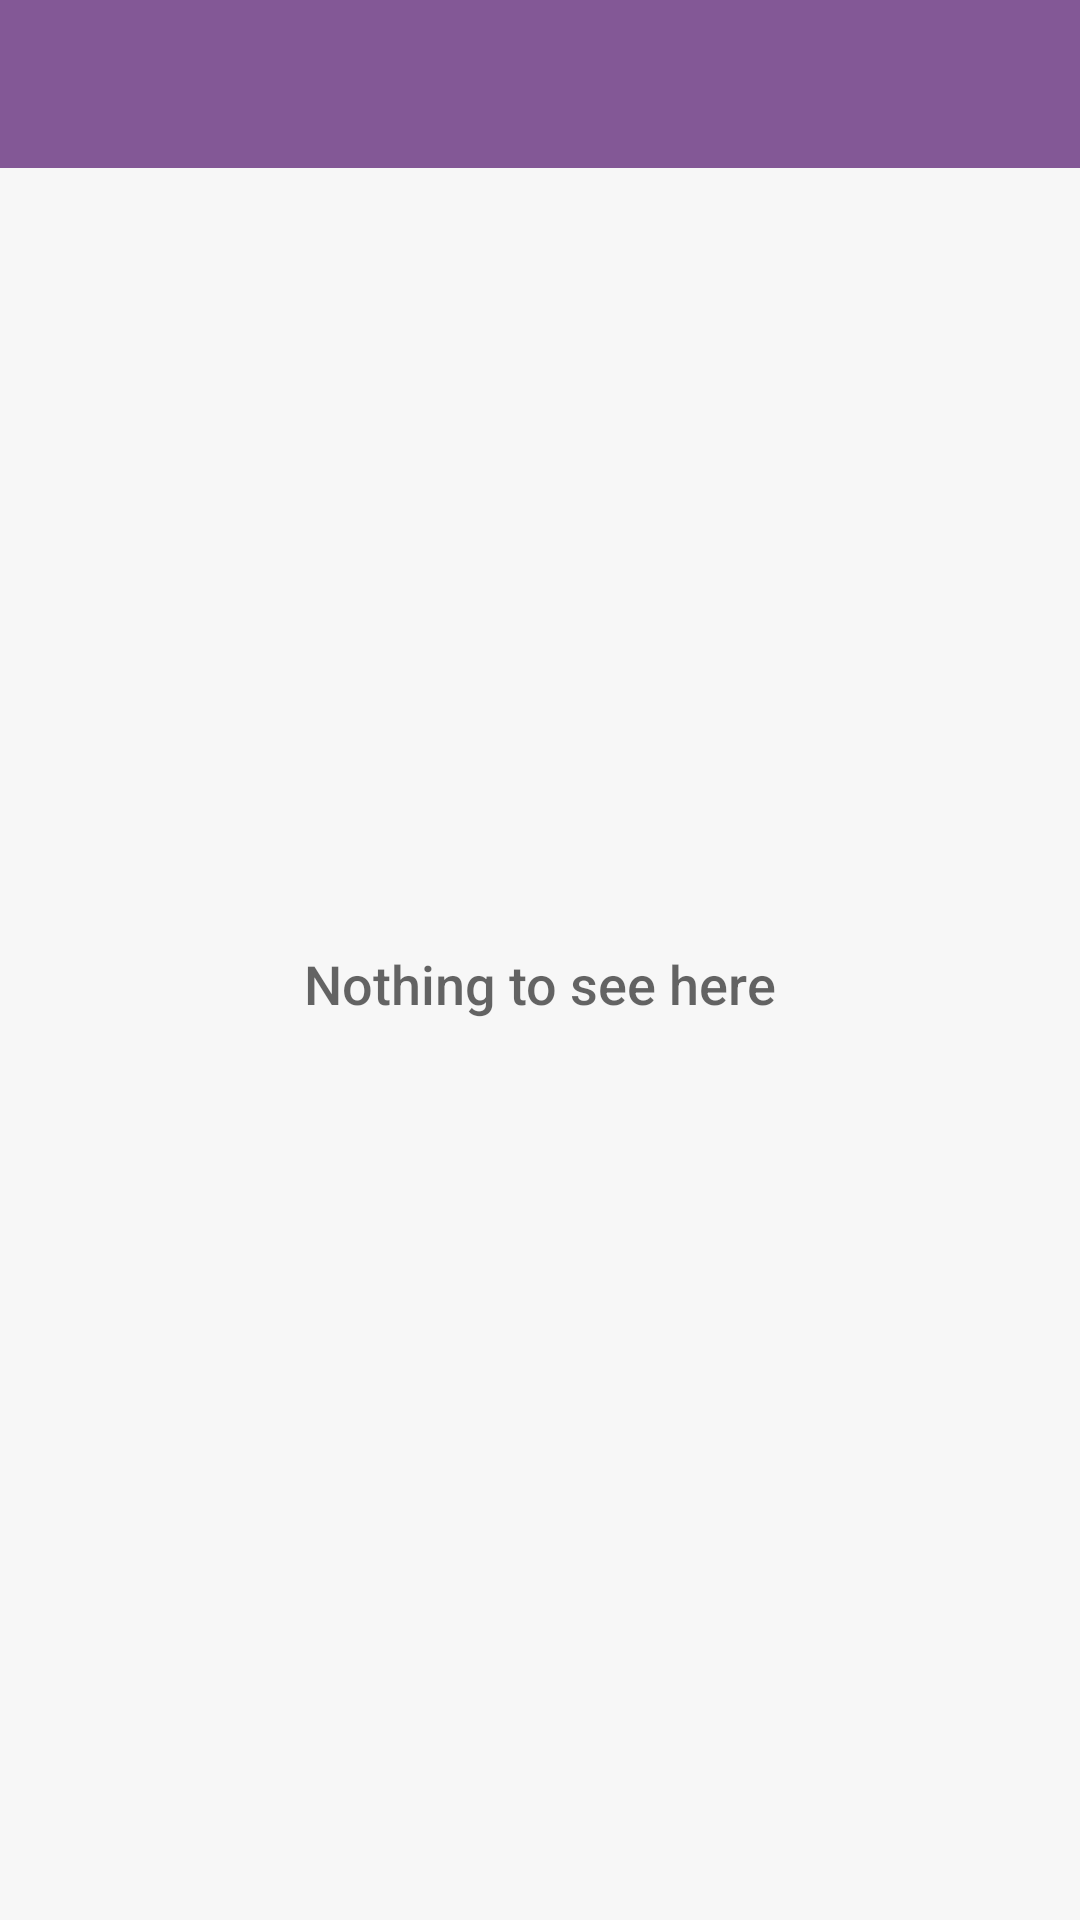

This screen was rendered from an Android layout file. Write that file and the resources it references.
<!-- AndroidManifest.xml: activity theme AppTheme -->
<!-- res/layout/activity_table.xml -->
<?xml version="1.0" encoding="utf-8"?>

<RelativeLayout xmlns:android="http://schemas.android.com/apk/res/android"
    xmlns:tools="http://schemas.android.com/tools"
    xmlns:app="http://schemas.android.com/apk/res-auto"
    android:layout_width="match_parent"
    android:layout_height="match_parent"
    tools:context=".TableActivity"
    >

    <ListView
        android:id="@+id/list"
        android:layout_width="match_parent"
        android:layout_height="match_parent"
        android:layout_marginTop="54dp"/>

    
    <RelativeLayout
        android:id="@+id/empty_view"
        android:layout_width="wrap_content"
        android:layout_height="wrap_content"
        android:layout_centerInParent="true">

        <TextView
            android:id="@+id/empty_title_text"
            android:layout_width="wrap_content"
            android:layout_height="wrap_content"
            android:layout_centerHorizontal="true"
            android:fontFamily="sans-serif-medium"
            android:paddingTop="16dp"
            android:text="Nothing to see here"
            android:textAppearance="?android:textAppearanceMedium"/>

    </RelativeLayout>

    <android.support.v7.widget.Toolbar
        android:id="@+id/toolbar"
        android:layout_width="match_parent"
        android:layout_height="wrap_content"
        android:background="?attr/colorPrimary"
        android:minHeight="?attr/actionBarSize"
        app:titleTextColor="@color/colorWhite"
        app:popupTheme="@style/ThemeOverlay.AppCompat.Light"
        app:theme="@style/AppTheme" />

</RelativeLayout>
<!-- resources referenced by this layout -->
<resources>
  <color name="colorWhite">#F7F7F7</color>
  <style name="AppTheme" parent="Theme.AppCompat.Light.NoActionBar">
          
          <item name="colorPrimary">@color/colorPurple</item> 
          <item name="colorPrimaryDark">@color/colorBlack</item> 
          <item name="colorAccent">@color/colorWhite</item>
          <item name="android:windowBackground">@color/colorWhite</item> 
      </style>
  <color name="colorPurple">#835896</color>
  <color name="colorBlack">#000000</color>
</resources>
